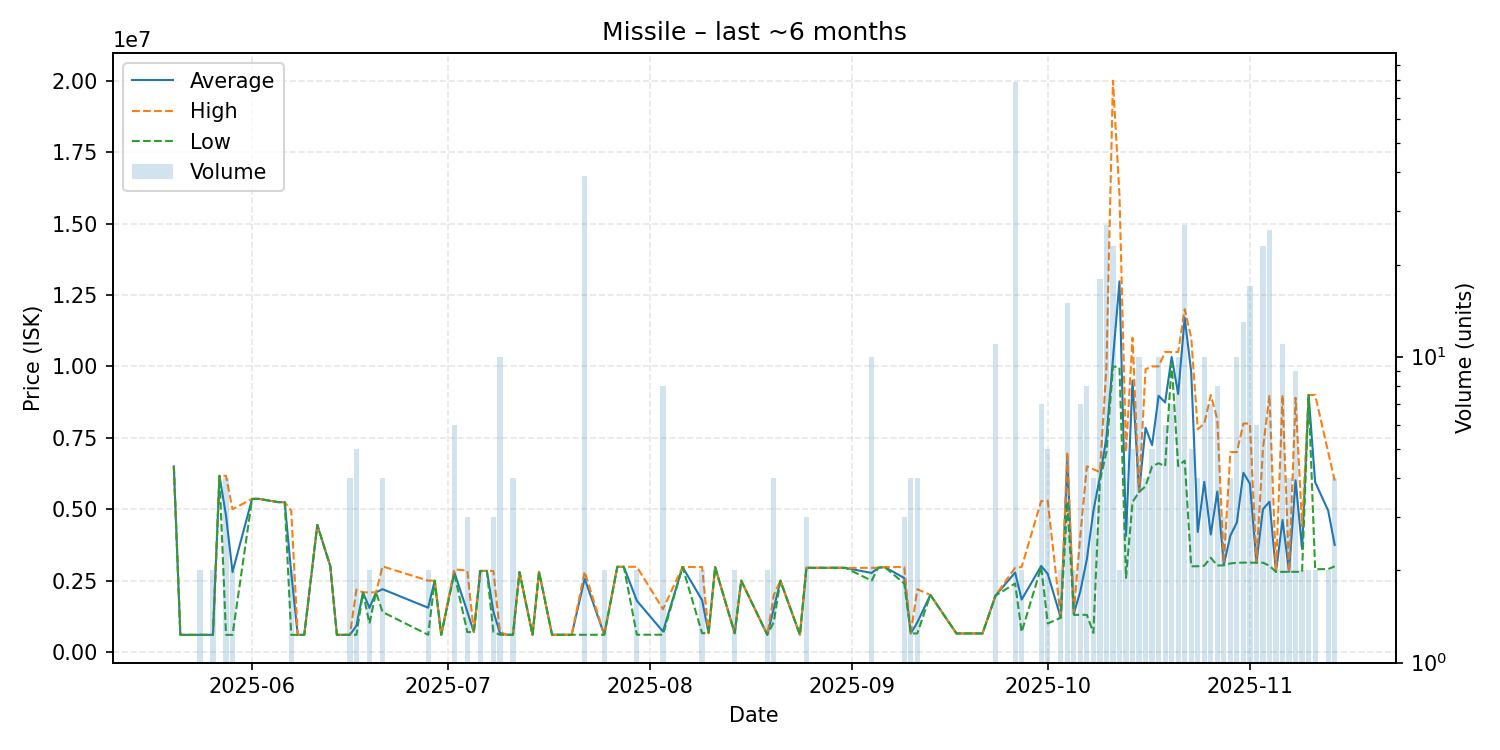

The data file committed next to this chart (first rows):
date, average, highest, lowest, order_count, volume
2025-05-20, 6500000, 6500000, 6500000, 1, 1
2025-05-21, 601400, 601400, 601400, 1, 1
2025-05-22, 602000, 602000, 602000, 1, 1
2025-05-24, 602000, 602000, 602000, 2, 2
2025-05-25, 602000, 602000, 602000, 1, 1
2025-05-26, 602000, 602000, 602000, 2, 2
2025-05-27, 6168000, 6168000, 6168000, 1, 1
2025-05-28, 4776775, 6168000, 602100, 3, 4
2025-05-29, 2801150, 5000000, 602300, 2, 2
2025-06-01, 5361000, 5361000, 5361000, 1, 1
2025-06-02, 5363000, 5363000, 5363000, 1, 1
2025-06-05, 5248000, 5248000, 5248000, 1, 1
2025-06-06, 5247000, 5247000, 5247000, 1, 1
2025-06-07, 2774500, 4946000, 603000, 2, 2
2025-06-08, 602700, 602700, 602700, 1, 1
2025-06-09, 602800, 602800, 602800, 1, 1
2025-06-11, 4449000, 4449000, 4449000, 1, 1
2025-06-13, 2999000, 2999000, 2999000, 1, 1
2025-06-14, 603100, 603100, 603100, 1, 1
2025-06-16, 603075, 603100, 603000, 2, 4
2025-06-17, 920120, 2188000, 603150, 4, 5
2025-06-18, 2090000, 2090000, 2090000, 1, 1
2025-06-19, 1545000, 2090000, 1000000, 2, 2
2025-06-20, 2090000, 2090000, 2090000, 1, 1
2025-06-21, 2200375, 2999000, 1401750, 3, 4
2025-06-28, 1551950, 2500000, 603900, 2, 2
2025-06-29, 2500000, 2500000, 2500000, 1, 1
2025-06-30, 604400, 604400, 604400, 1, 1
2025-07-02, 2798667, 2896000, 2750000, 2, 6
2025-07-04, 1416733, 2850000, 700100, 2, 3
2025-07-05, 700000, 700000, 700000, 1, 1
2025-07-06, 2839500, 2840000, 2839000, 2, 2
2025-07-07, 2840000, 2840000, 2840000, 1, 1
2025-07-08, 1413067, 2839000, 700100, 3, 3
2025-07-09, 671540, 700100, 605000, 4, 10
2025-07-10, 605000, 605000, 605000, 1, 1
2025-07-11, 605000, 605000, 605000, 1, 4
2025-07-12, 2800000, 2800000, 2800000, 1, 1
2025-07-14, 605000, 605000, 605000, 1, 1
2025-07-15, 2808000, 2808000, 2808000, 1, 1
2025-07-17, 605000, 605000, 605000, 1, 1
2025-07-20, 605000, 605000, 605000, 1, 1
2025-07-22, 2569436, 2813000, 605000, 15, 39
2025-07-25, 605000, 605000, 605000, 2, 2
2025-07-27, 2983000, 2983000, 2983000, 1, 1
2025-07-28, 2984000, 2984000, 2984000, 1, 1
2025-07-30, 1795000, 2984000, 606000, 2, 2
2025-08-03, 718625, 1500000, 607000, 2, 8
2025-08-06, 2977000, 2977000, 2977000, 1, 1
2025-08-09, 1818550, 2977000, 660100, 2, 2
2025-08-10, 660100, 660100, 660100, 1, 1
2025-08-11, 2971000, 2971000, 2971000, 1, 1
2025-08-14, 660000, 660000, 660000, 2, 2
2025-08-15, 2499000, 2499000, 2499000, 1, 1
2025-08-19, 607100, 607100, 607100, 1, 2
2025-08-20, 1526000, 1999500, 1052500, 4, 4
2025-08-21, 2500000, 2500000, 2500000, 1, 1
2025-08-24, 606000, 606000, 606000, 1, 1
2025-08-25, 2948333, 2949000, 2948000, 2, 3
2025-08-29, 2949000, 2949000, 2949000, 1, 1
... 58 more rows
